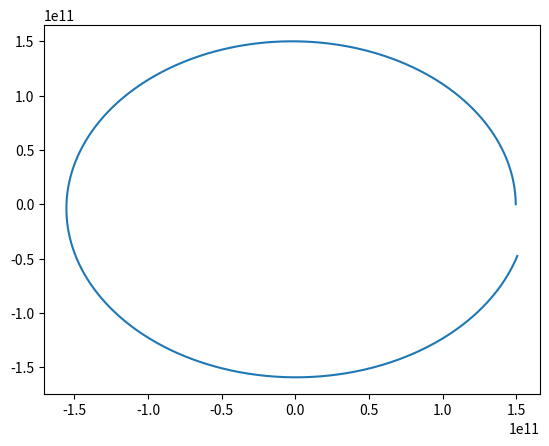

This figure's Python source:
import numpy as np
import matplotlib.pyplot as plt
from math import hypot

GRAVITY = 6.673e-11

all_planets = []


class Planet:
    def __init__(self, distance, v, m):
        self.m = m
        self.pos = np.array([distance, 0])
        self.v = np.array([0, v])
        self.time = 0
        self.a = 0
        self.pos_x = []
        self.pos_y = []

    def update(self, new_time):
        """
        :param new_time:
        :return:
        """
        self.plot_pos()
        self.update_velocity(new_time)
        self.calc_position(sun, new_time)
        self.time = new_time

    def plot_pos(self):
        self.pos_x.append(self.pos[0])
        self.pos_y.append(self.pos[1])

    def calc_position(self, planet, time):
        """
        Methode zum aktualisieren der Gravitationskraft, der Beschleunigung und der daraus entstehenden neuen Position
        :param planet:
        :param time:
        """
        r = self.calc_distance(planet)
        force_gravity = (GRAVITY * self.m * planet.m / r ** 3) * (planet.pos - self.pos)

        self.a = force_gravity / self.m
        dt = self.get_delta_time(time)

        self.pos = (self.pos + dt * self.v + 0.5 * dt ** 2 * self.a)

    def calc_distance(self, planet):
        """
        Methode welche die Distanz zwischen beiden Himmelskörpern gibt
        :param planet:
        :return: int
        """
        return np.linalg.norm(self.pos - planet.pos)

    def update_velocity(self, time):
        """
        Methode zum anpassen der Geschwindigkeit zum neuen Zeitpunkt
        :param time:
        """
        print(self.v)
        self.v = self.a * self.get_delta_time(time) + self.v

    def get_delta_time(self, new_time):
        """
        Methode gibt das Delta eines Zeitintervalls an
        :param new_time:
        :return: int
        """
        return new_time - self.time


def main():
    for time in range(0, int(3600 * 24 * 365.25), 12 * 60 * 60):
        earth.update(time)
    plt.plot(earth.pos_x, earth.pos_y)
    plt.show()


if __name__ == '__main__':
    sun = Planet(0, 0, 1.989e30)
    earth = Planet(1.496e11, 29870, 5.974e24)
    all_planets.append(earth)
    main()
